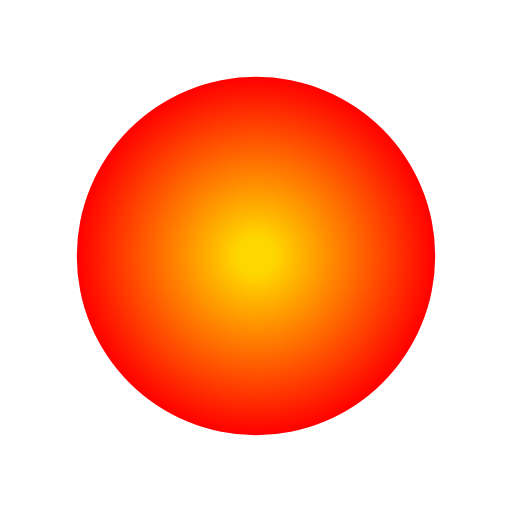
t = 0.00 s
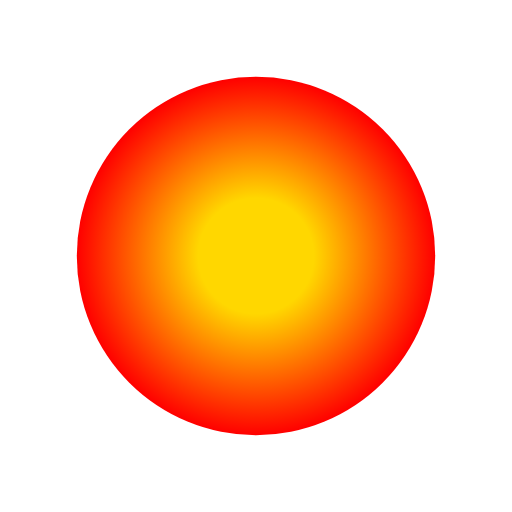
t = 0.63 s
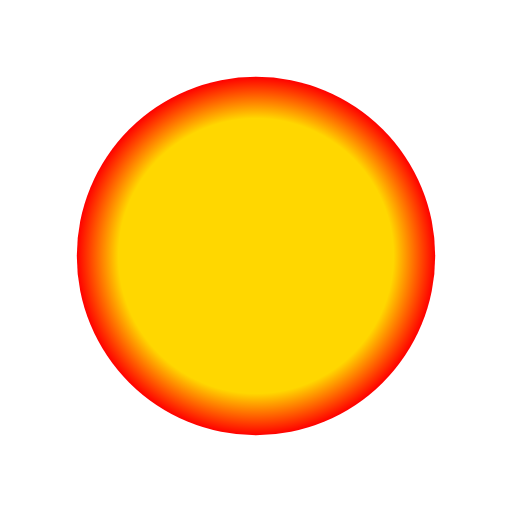
t = 1.88 s
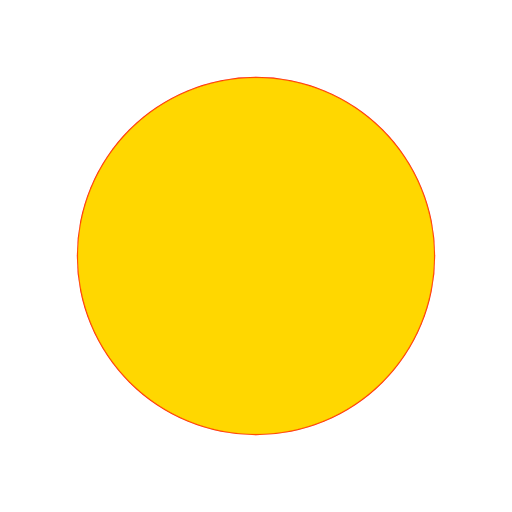
t = 2.50 s
t = 3.13 s: frame unchanged from t = 1.88 s, image omitted
t = 4.38 s: frame unchanged from t = 0.63 s, image omitted

The animated SVG that drew these frames (rendered in a browser with its animation timeline set to each time). Animation: 1 SMIL element (animate=1); one cycle of 5.00 s, repeats indefinitely.

<svg viewBox='0 0 100 100' xmlns:xlink="http://www.w3.org/1999/xlink" xmlns="http://www.w3.org/2000/svg"><defs><radialGradient id="myGradient"><stop offset="1%" stop-color="gold"><animate attributeName="offset" values=".1;.99;.1" dur="5s" repeatCount="indefinite" /></stop><stop offset="100%" stop-color="red" /></radialGradient></defs> <circle fill="url(#myGradient)" cx="50" cy="50" r="35" /></svg>
